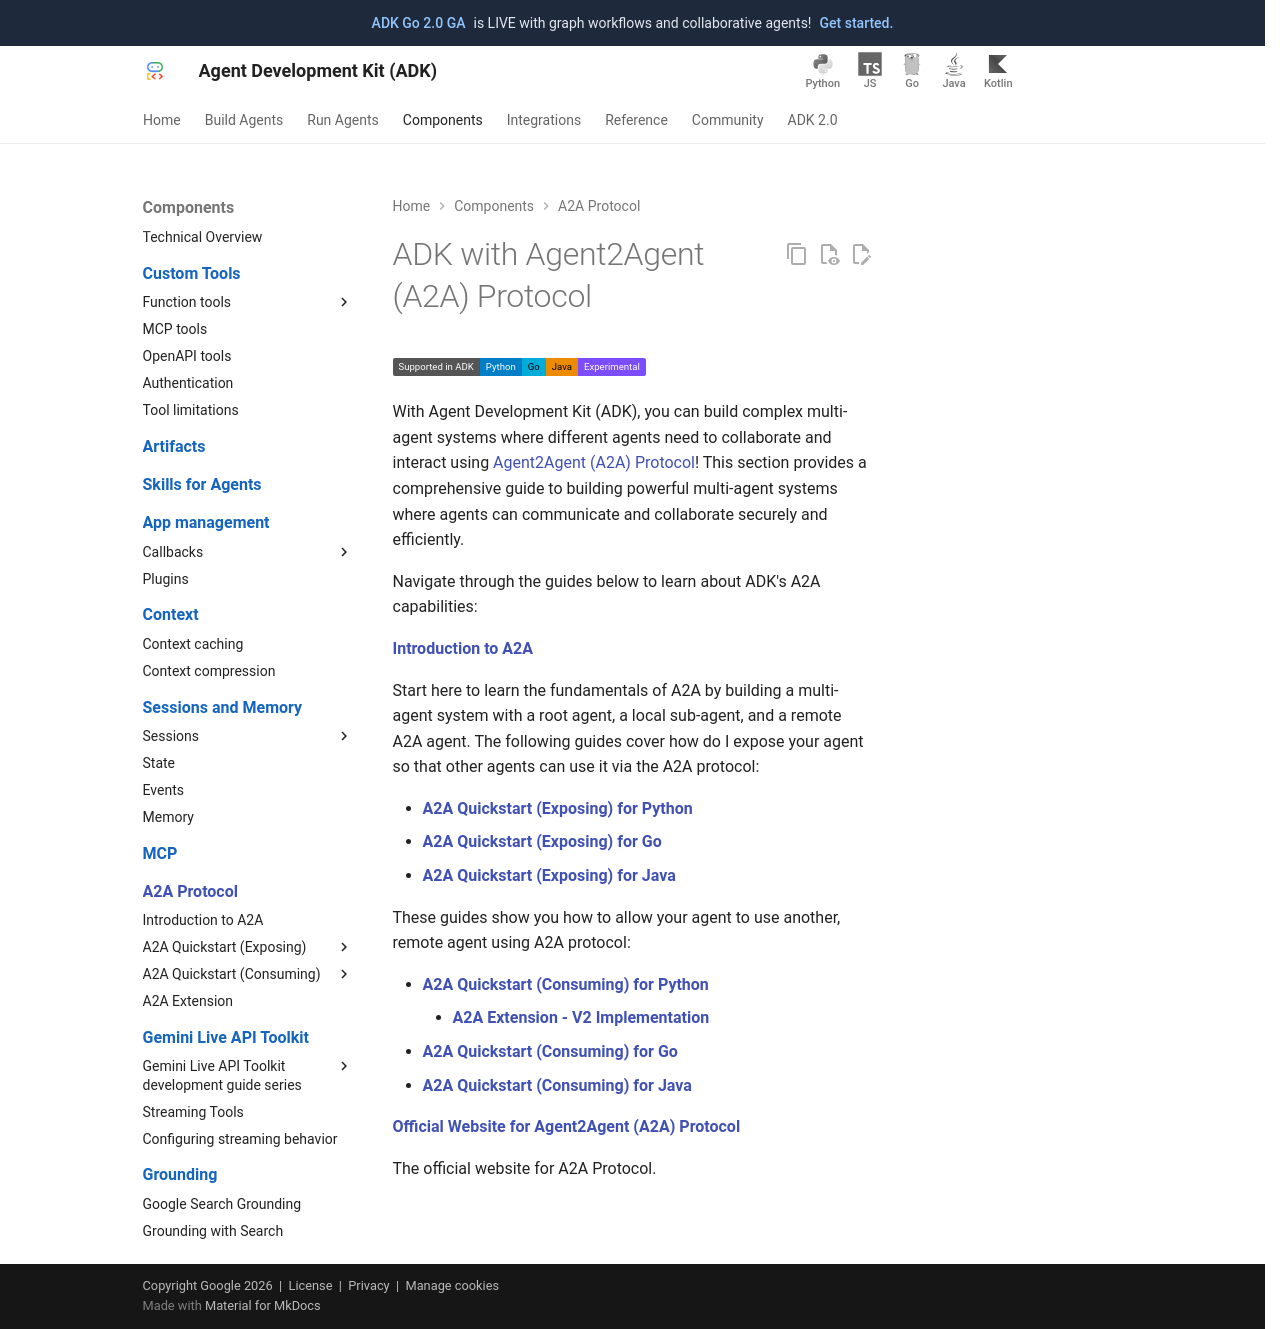

repository: xuanyang15/adk-docs-xy · page: a2a/index.html · generator: mkdocs

# ADK with Agent2Agent (A2A) Protocol

With Agent Development Kit (ADK), you can build complex multi-agent systems where different agents need to collaborate and interact using [Agent2Agent (A2A) Protocol](https://a2a-protocol.org/)! This section provides a comprehensive guide to building powerful multi-agent systems where agents can communicate and collaborate securely and efficiently.

Navigate through the guides below to learn about ADK's A2A capabilities:

  **[Introduction to A2A](./intro.md)**

  Start here to learn the fundamentals of A2A by building a multi-agent system with a root agent, a local sub-agent, and a remote A2A agent.

  **[A2A Quickstart (Exposing)](./quickstart-exposing.md)**

  This quickstart covers: **"I have an agent. How do I expose it so that other agents can use my agent via A2A?"**.

  **[A2A Quickstart (Consuming)](./quickstart-consuming.md)**

  This quickstart covers: **"There is a remote agent, how do I let my ADK agent use it via A2A?"**.

  [**Official Website for Agent2Agent (A2A) Protocol**](https://a2a-protocol.org/)

  The official website for A2A Protocol.
  
